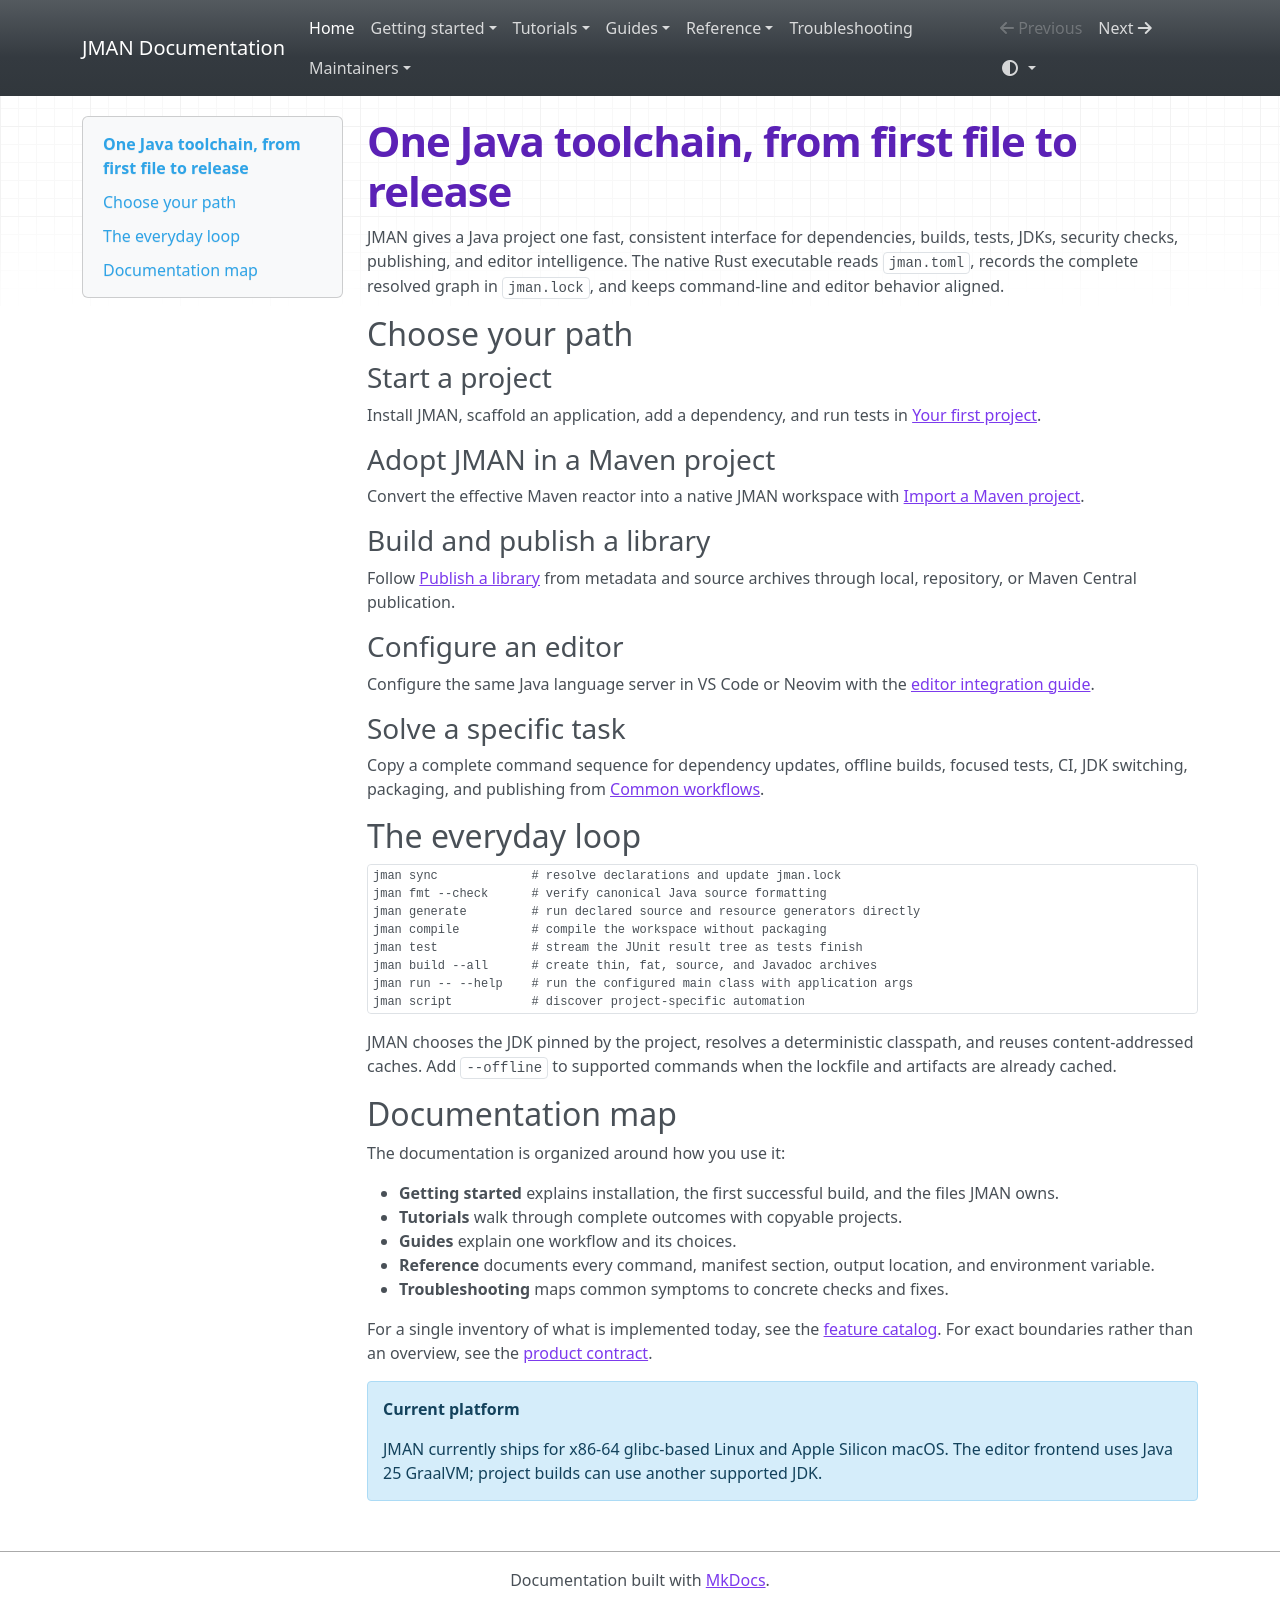

repository: zonnedev/jman · page: index.html · generator: mkdocs

# One Java toolchain, from first file to release

JMAN gives a Java project one fast, consistent interface for dependencies,
builds, tests, JDKs, security checks, publishing, and editor intelligence. The
native Rust executable reads `jman.toml`, records the complete resolved graph in
`jman.lock`, and keeps command-line and editor behavior aligned.

## Choose your path

### Start a project

Install JMAN, scaffold an application, add a dependency, and run tests in
[Your first project](getting-started/first-project.md).

### Adopt JMAN in a Maven project

Convert the effective Maven reactor into a native JMAN workspace with
[Import a Maven project](tutorials/import-maven.md).

### Build and publish a library

Follow [Publish a library](tutorials/publish-library.md) from metadata and
source archives through local, repository, or Maven Central publication.

### Configure an editor

Configure the same Java language server in VS Code or Neovim with the
[editor integration guide](guides/editors.md).

### Solve a specific task

Copy a complete command sequence for dependency updates, offline builds,
focused tests, CI, JDK switching, packaging, and publishing from
[Common workflows](guides/common-workflows.md).

## The everyday loop

```console
jman sync             # resolve declarations and update jman.lock
jman fmt --check      # verify canonical Java source formatting
jman generate         # run declared source and resource generators directly
jman compile          # compile the workspace without packaging
jman test             # stream the JUnit result tree as tests finish
jman build --all      # create thin, fat, source, and Javadoc archives
jman run -- --help    # run the configured main class with application args
jman script           # discover project-specific automation
```

JMAN chooses the JDK pinned by the project, resolves a deterministic classpath,
and reuses content-addressed caches. Add `--offline` to supported commands when
the lockfile and artifacts are already cached.

## Documentation map

The documentation is organized around how you use it:

- **Getting started** explains installation, the first successful build, and
  the files JMAN owns.
- **Tutorials** walk through complete outcomes with copyable projects.
- **Guides** explain one workflow and its choices.
- **Reference** documents every command, manifest section, output location, and
  environment variable.
- **Troubleshooting** maps common symptoms to concrete checks and fixes.

For a single inventory of what is implemented today, see the
[feature catalog](reference/features.md). For exact boundaries rather than an
overview, see the [product contract](product-contract.md).

!!! note "Current platform"

    JMAN currently ships for x86-64 glibc-based Linux and Apple Silicon macOS.
    The editor frontend uses Java 25 GraalVM; project builds can use another
    supported JDK.
